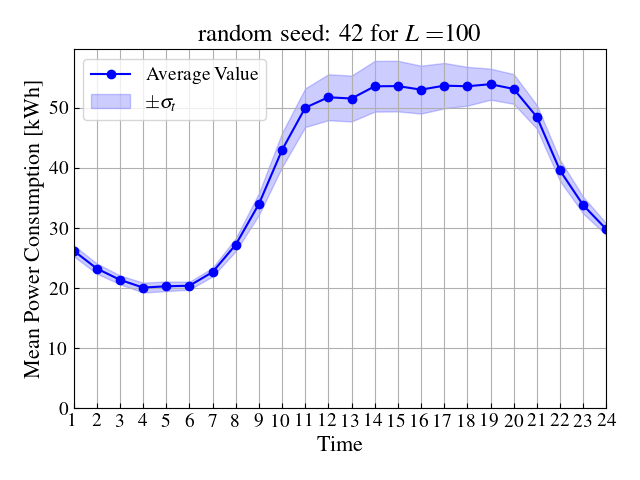

The table this chart was drawn from, first rows:
Hour, AvgMean, StdMean
1, 26.22, 0.9109
2, 23.26, 0.8484
3, 21.38, 0.732
4, 20.09, 0.824
5, 20.3, 0.8027
6, 20.4, 0.6605
7, 22.66, 0.7184
8, 27.22, 1.085
9, 33.97, 1.812
10, 42.95, 2.846
11, 49.98, 3.214
12, 51.72, 3.816
13, 51.51, 3.812
14, 53.54, 4.215
15, 53.57, 4.205
16, 52.99, 3.98
17, 53.65, 3.777
18, 53.55, 3.227
19, 53.89, 2.579
20, 53.1, 2.466
21, 48.45, 1.967
22, 39.55, 1.759
23, 33.79, 1.389
24, 29.78, 0.9806
